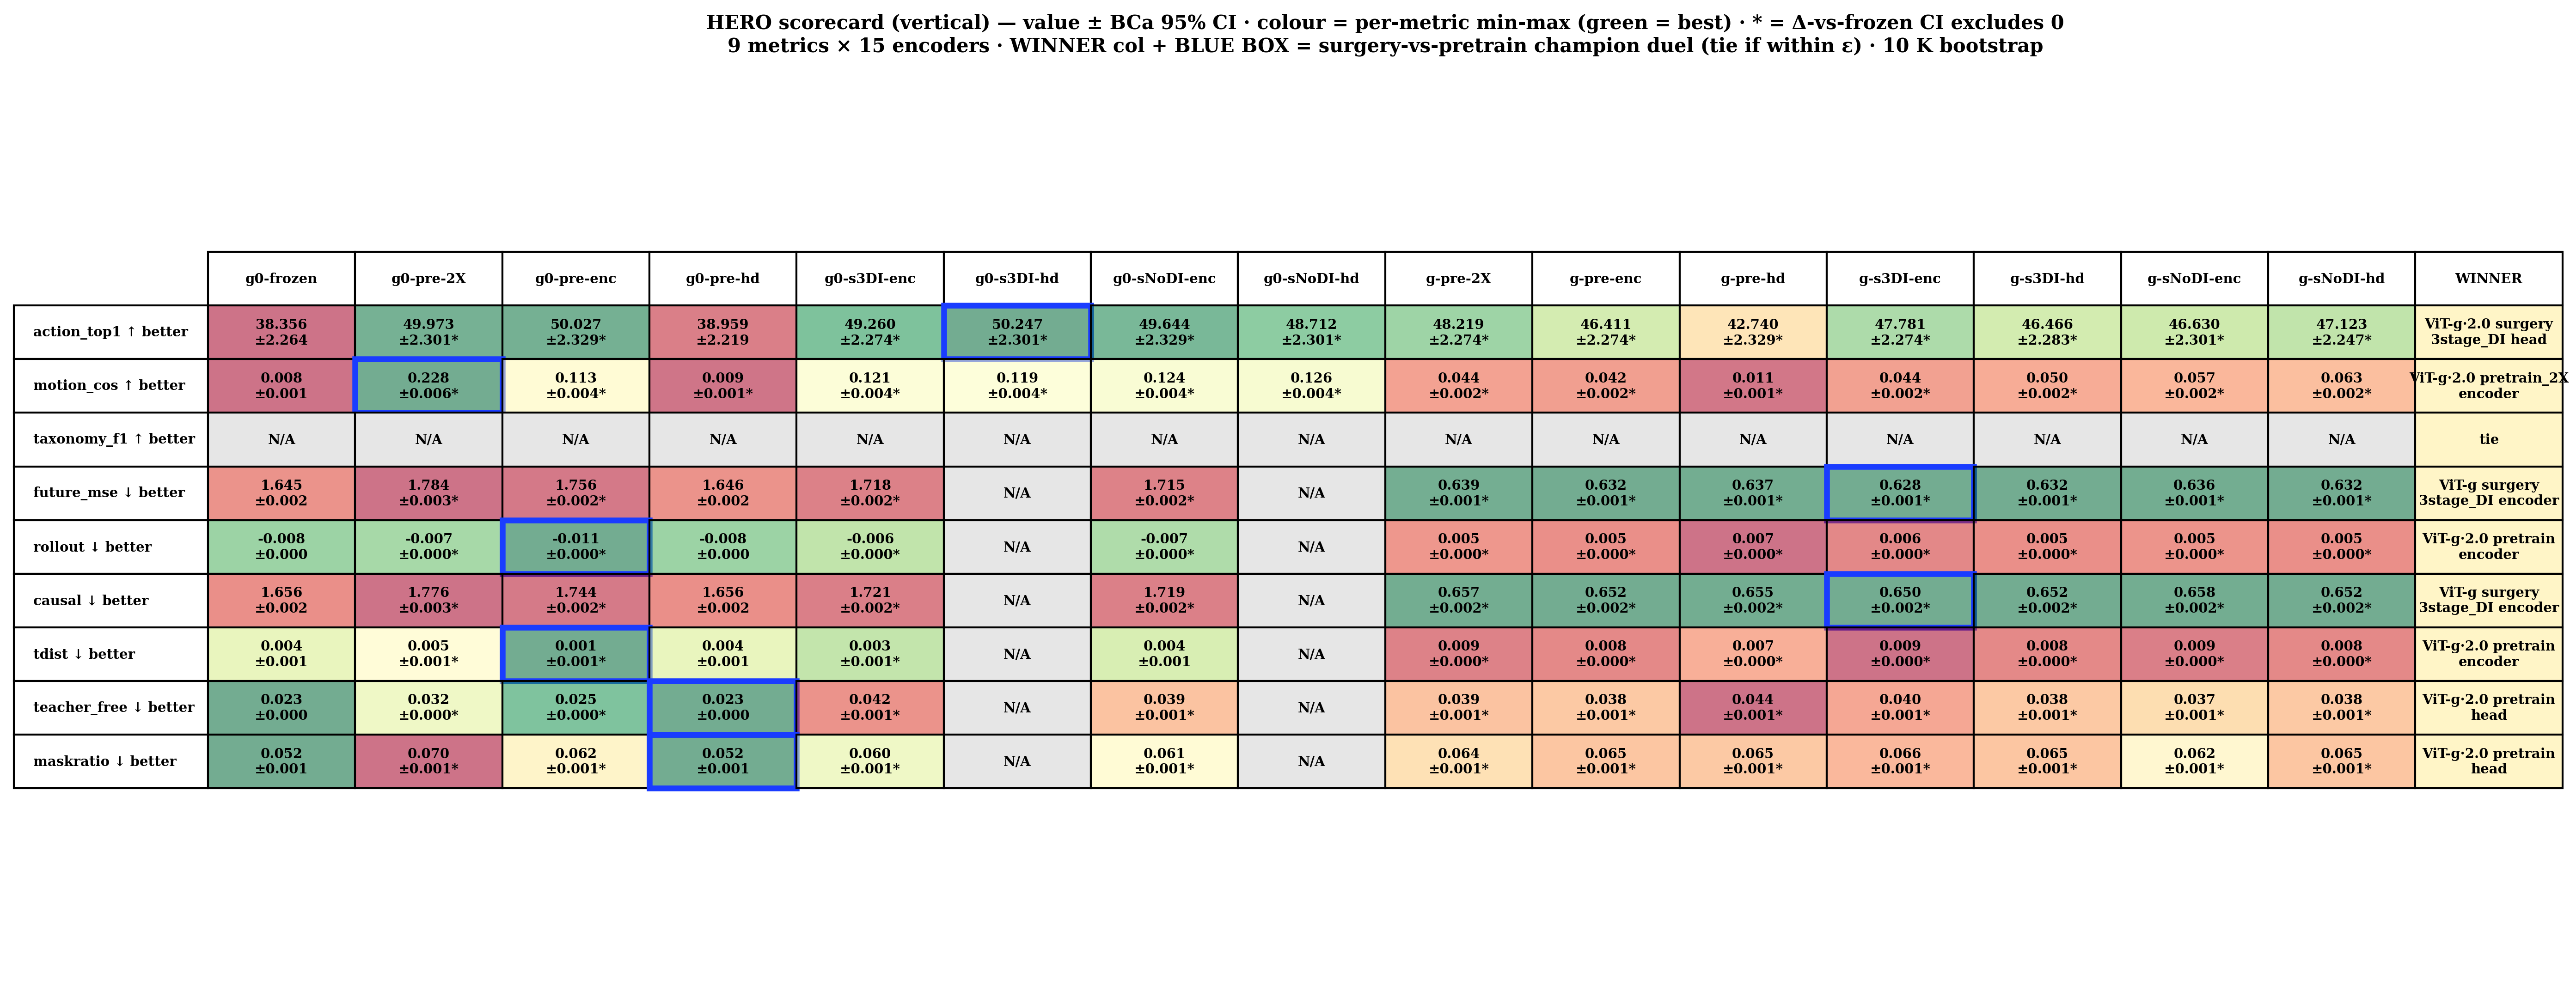

The table this chart was drawn from, first rows:
metric, g0-frozen, g0-pre-2X, g0-pre-enc, g0-pre-hd, g0-s3DI-enc, g0-s3DI-hd, g0-sNoDI-enc, g0-sNoDI-hd, g-pre-2X, g-pre-enc, g-pre-hd, g-s3DI-enc, g-s3DI-hd, g-sNoDI-enc, g-sNoDI-hd, WINNER
action_top1, 38.356?±2.264, 49.973?±2.301*, 50.027?±2.329*, 38.959?±2.219, 49.260?±2.274*, 50.247?±2.301*, 49.644?±2.329*, 48.712?±2.301*, 48.219?±2.274*, 46.411?±2.274*, 42.740?±2.329*, 47.781?±2.274*, 46.466?±2.283*, 46.630?±2.301*, 47.123?±2.247*, ViT-g·2.0 surgery?3stage_DI head
motion_cos, 0.008?±0.001, 0.228?±0.006*, 0.113?±0.004*, 0.009?±0.001*, 0.121?±0.004*, 0.119?±0.004*, 0.124?±0.004*, 0.126?±0.004*, 0.044?±0.002*, 0.042?±0.002*, 0.011?±0.001*, 0.044?±0.002*, 0.050?±0.002*, 0.057?±0.002*, 0.063?±0.002*, ViT-g·2.0 pretrain_2X?encoder
taxonomy_f1, N/A, N/A, N/A, N/A, N/A, N/A, N/A, N/A, N/A, N/A, N/A, N/A, N/A, N/A, N/A, tie
future_mse, 1.645?±0.002, 1.784?±0.003*, 1.756?±0.002*, 1.646?±0.002, 1.718?±0.002*, N/A, 1.715?±0.002*, N/A, 0.639?±0.001*, 0.632?±0.001*, 0.637?±0.001*, 0.628?±0.001*, 0.632?±0.001*, 0.636?±0.001*, 0.632?±0.001*, ViT-g surgery?3stage_DI encoder
rollout, -0.008?±0.000, -0.007?±0.000*, -0.011?±0.000*, -0.008?±0.000, -0.006?±0.000*, N/A, -0.007?±0.000*, N/A, 0.005?±0.000*, 0.005?±0.000*, 0.007?±0.000*, 0.006?±0.000*, 0.005?±0.000*, 0.005?±0.000*, 0.005?±0.000*, ViT-g·2.0 pretrain?encoder
causal, 1.656?±0.002, 1.776?±0.003*, 1.744?±0.002*, 1.656?±0.002, 1.721?±0.002*, N/A, 1.719?±0.002*, N/A, 0.657?±0.002*, 0.652?±0.002*, 0.655?±0.002*, 0.650?±0.002*, 0.652?±0.002*, 0.658?±0.002*, 0.652?±0.002*, ViT-g surgery?3stage_DI encoder
tdist, 0.004?±0.001, 0.005?±0.001*, 0.001?±0.001*, 0.004?±0.001, 0.003?±0.001*, N/A, 0.004?±0.001, N/A, 0.009?±0.000*, 0.008?±0.000*, 0.007?±0.000*, 0.009?±0.000*, 0.008?±0.000*, 0.009?±0.000*, 0.008?±0.000*, ViT-g·2.0 pretrain?encoder
teacher_free, 0.023?±0.000, 0.032?±0.000*, 0.025?±0.000*, 0.023?±0.000, 0.042?±0.001*, N/A, 0.039?±0.001*, N/A, 0.039?±0.001*, 0.038?±0.001*, 0.044?±0.001*, 0.040?±0.001*, 0.038?±0.001*, 0.037?±0.001*, 0.038?±0.001*, ViT-g·2.0 pretrain?head
maskratio, 0.052?±0.001, 0.070?±0.001*, 0.062?±0.001*, 0.052?±0.001, 0.060?±0.001*, N/A, 0.061?±0.001*, N/A, 0.064?±0.001*, 0.065?±0.001*, 0.065?±0.001*, 0.066?±0.001*, 0.065?±0.001*, 0.062?±0.001*, 0.065?±0.001*, ViT-g·2.0 pretrain?head
order, -0.003?±0.002, 0.037?±0.002*, 0.052?±0.002*, -0.003?±0.002, 0.046?±0.002*, N/A, 0.047?±0.002*, N/A, 0.027?±0.001*, 0.029?±0.002*, 0.023?±0.001*, 0.029?±0.002*, 0.029?±0.001*, 0.028?±0.001*, 0.029?±0.001*, —
